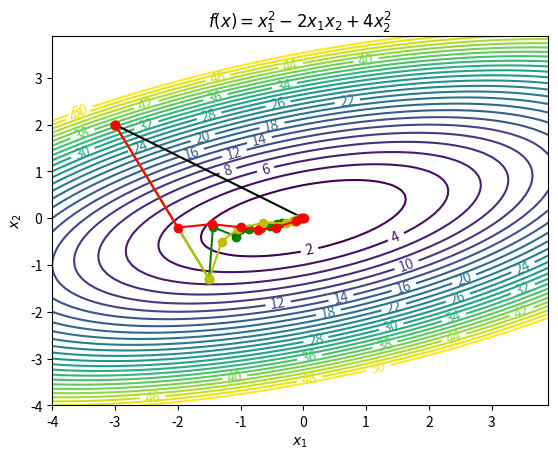

Recreate this plot in Python. (Note: this script raises an exception after producing the figure.)
import matplotlib
import numpy as np
import matplotlib.pyplot as plt

# define objective function
def f(x):
    x1 = x[0]
    x2 = x[1]
    obj = x1**2 - 2.0 * x1 * x2 + 4 * x2**2
    return obj

# define objective gradient
def dfdx(x):
    x1 = x[0]
    x2 = x[1]
    grad = []
    grad.append(2.0 * x1 - 2.0 * x2)
    grad.append(-2.0 * x1 + 8.0 * x2)
    return grad

# Exact 2nd derivatives (hessian)
H = [[2.0, -2.0],[-2.0, 8.0]]

# Start location
x_start = [-3.0, 2.0]

# Design variables at mesh points
i1 = np.arange(-4.0, 4.0, 0.1)
i2 = np.arange(-4.0, 4.0, 0.1)
x1_mesh, x2_mesh = np.meshgrid(i1, i2)
f_mesh = x1_mesh**2 - 2.0 * x1_mesh * x2_mesh + 4 * x2_mesh**2

# Create a contour plot
plt.figure()
# Specify contour lines
lines = range(2,52,2)
# Plot contours
CS = plt.contour(x1_mesh, x2_mesh, f_mesh,lines)
# Label contours
plt.clabel(CS, inline=1, fontsize=10)
# Add some text to the plot
plt.title(r'$f(x)=x_1^2 - 2x_1x_2 + 4x_2^2$')
plt.xlabel(r'$x_1$')
plt.ylabel(r'$x_2$')

##################################################
# Newton's method
##################################################
xn = np.zeros((2,2))
xn[0] = x_start
# Get gradient at start location (df/dx or grad(f))
gn = dfdx(xn[0])
# Compute search direction and magnitude (dx)
#  with dx = -inv(H) * grad
delta_xn = np.empty((1,2))
delta_xn = -np.linalg.solve(H,gn)
xn[1] = xn[0]+delta_xn
plt.plot(xn[:,0],xn[:,1],'k-o')

##################################################
# Steepest descent method
##################################################
# Number of iterations
n = 8
# Use this alpha for every line search
alpha = 0.15
# Initialize xs
xs = np.zeros((n+1,2))
xs[0] = x_start
# Get gradient at start location (df/dx or grad(f))
for i in range(n):
    gs = dfdx(xs[i])
    # Compute search direction and magnitude (dx)
    #  with dx = - grad but no line searching
    xs[i+1] = xs[i] - np.dot(alpha,dfdx(xs[i]))
plt.plot(xs[:,0],xs[:,1],'g-o')

##################################################
# Conjugate gradient method
##################################################
# Number of iterations
n = 8
# Use this alpha for the first line search
alpha = 0.15
neg = [[-1.0,0.0],[0.0,-1.0]]
# Initialize xc
xc = np.zeros((n+1,2))
xc[0] = x_start
# Initialize delta_gc
delta_cg = np.zeros((n+1,2))
# Initialize gc
gc = np.zeros((n+1,2))
# Get gradient at start location (df/dx or grad(f))
for i in range(n):
    gc[i] = dfdx(xc[i])
    # Compute search direction and magnitude (dx)
    #  with dx = - grad but no line searching
    if i==0:
        beta = 0
        delta_cg[i] = - np.dot(alpha,dfdx(xc[i]))
    else:
        beta = np.dot(gc[i],gc[i]) / np.dot(gc[i-1],gc[i-1])
        delta_cg[i] = alpha * np.dot(neg,dfdx(xc[i])) + beta * delta_cg[i-1]
    xc[i+1] = xc[i] + delta_cg[i] 
plt.plot(xc[:,0],xc[:,1],'y-o')

##################################################
# Quasi-Newton method
##################################################
# Number of iterations
n = 8
# Use this alpha for every line search
alpha = np.linspace(0.1,1.0,n)
# Initialize delta_xq and gamma
delta_xq = np.zeros((2,1))
gamma = np.zeros((2,1))
part1 = np.zeros((2,2))
part2 = np.zeros((2,2))
part3 = np.zeros((2,2))
part4 = np.zeros((2,2))
part5 = np.zeros((2,2))
part6 = np.zeros((2,1))
part7 = np.zeros((1,1))
part8 = np.zeros((2,2))
part9 = np.zeros((2,2))
# Initialize xq
xq = np.zeros((n+1,2))
xq[0] = x_start
# Initialize gradient storage
g = np.zeros((n+1,2))
g[0] = dfdx(xq[0])
# Initialize hessian storage
h = np.zeros((n+1,2,2))
h[0] = [[1, 0.0],[0.0, 1]]
for i in range(n):
    # Compute search direction and magnitude (dx)
    #  with dx = -alpha * inv(h) * grad
    delta_xq = -np.dot(alpha[i],np.linalg.solve(h[i],g[i]))
    xq[i+1] = xq[i] + delta_xq

    # Get gradient update for next step
    g[i+1] = dfdx(xq[i+1])

    # Get hessian update for next step
    gamma = g[i+1]-g[i]
    part1 = np.outer(gamma,gamma)
    part2 = np.outer(gamma,delta_xq)
    part3 = np.dot(np.linalg.pinv(part2),part1)

    part4 = np.outer(delta_xq,delta_xq)
    part5 = np.dot(h[i],part4)
    part6 = np.dot(part5,h[i])
    part7 = np.dot(delta_xq,h[i])
    part8 = np.dot(part7,delta_xq)
    part9 = np.dot(part6,1/part8)

    h[i+1] = h[i] + part3 - part9

plt.plot(xq[:,0],xq[:,1],'r-o')
plt.savefig('contour.png')
plt.show()

from gekko import GEKKO
m = GEKKO()
x1 = m.Var(-3)
x2 = m.Var(2)
m.Minimize(x1**2-2*x1*x2+4*x2**2)
m.options.SOLVER = 2 # 1=APOPT, 2=BPOPT, 3=IPOPT
m.solve()
print(x1.value[0],x2.value[0])